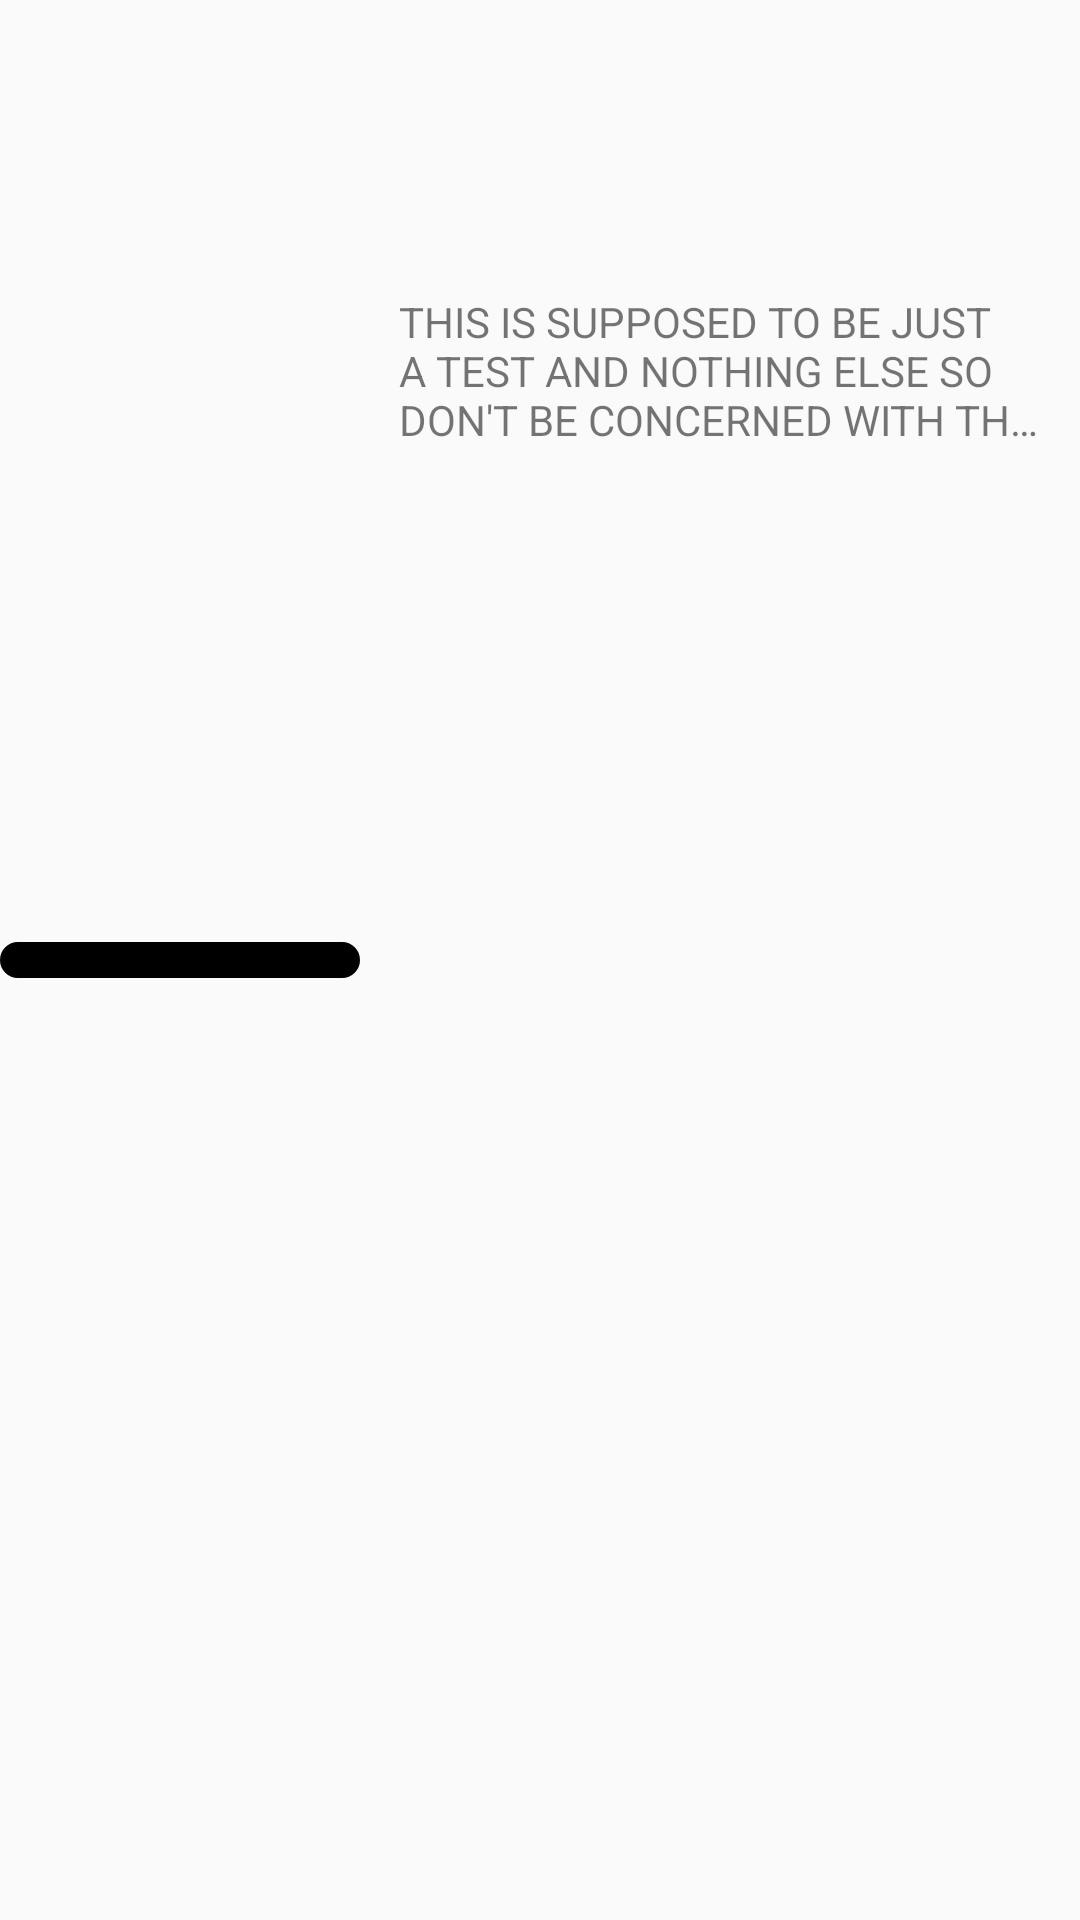

Reconstruct the res/layout file that produces this screen, plus the resources it refers to.
<!-- AndroidManifest.xml: application theme AppTheme -->
<!-- res/layout/admin_single_element.xml -->
<?xml version="1.0" encoding="utf-8"?>
<android.support.constraint.ConstraintLayout xmlns:android="http://schemas.android.com/apk/res/android"
    xmlns:app="http://schemas.android.com/apk/res-auto"
    android:layout_width="match_parent"
    android:layout_height="120dp"
    xmlns:tools="http://schemas.android.com/tools">

    <FrameLayout
        android:id="@+id/frameLayout"
        android:layout_width="120dp"
        android:layout_height="wrap_content"
        app:layout_constraintBottom_toBottomOf="parent"
        app:layout_constraintEnd_toEndOf="parent"
        app:layout_constraintHorizontal_bias="0.0"
        app:layout_constraintStart_toStartOf="parent"
        app:layout_constraintTop_toTopOf="parent">

        <ImageView
            android:id="@+id/single_element_image"
            android:layout_width="match_parent"
            android:layout_height="match_parent"
            android:padding="6dp"
            android:src="@drawable/ic_launcher_foreground" />

        <ImageView
            android:layout_width="match_parent"
            android:layout_height="match_parent"
            android:src="@drawable/frame" />
    </FrameLayout>

    <TextView
        android:id="@+id/single_element_text"
        android:layout_width="219dp"
        android:layout_height="57dp"
        android:layout_marginStart="8dp"
        android:layout_marginEnd="8dp"
        android:layout_marginBottom="8dp"
        android:ellipsize="end"
        android:maxLines="3"
        android:text="THIS IS SUPPOSED TO BE JUST A TEST AND NOTHING ELSE SO DON'T BE CONCERNED WITH THE DETAILS"
        app:layout_constraintBottom_toBottomOf="parent"
        app:layout_constraintEnd_toEndOf="parent"
        app:layout_constraintHorizontal_bias="1.0"
        app:layout_constraintStart_toStartOf="parent"
        app:layout_constraintTop_toTopOf="parent"
        app:layout_constraintVertical_bias="0.17" />

    <TextView
        android:id="@+id/single_element_date"
        android:layout_width="110dp"
        android:layout_height="31dp"
        android:layout_marginStart="8dp"
        android:layout_marginTop="8dp"
        android:layout_marginEnd="8dp"
        android:layout_marginBottom="8dp"
        android:ellipsize="end"
        android:maxLines="1"
        android:textSize="20dp"
        app:layout_constraintBottom_toBottomOf="parent"
        app:layout_constraintEnd_toEndOf="parent"
        app:layout_constraintHorizontal_bias="0.691"
        app:layout_constraintStart_toStartOf="parent"
        app:layout_constraintTop_toTopOf="parent"
        app:layout_constraintVertical_bias="0.986"
        tools:text="22/04/1999" />

    <ImageView
        android:id="@+id/imageView"
        android:layout_width="wrap_content"
        android:layout_height="wrap_content"
        android:layout_marginTop="8dp"
        android:layout_marginBottom="8dp"
        app:layout_constraintBottom_toBottomOf="parent"
        app:layout_constraintEnd_toEndOf="parent"
        app:layout_constraintHorizontal_bias="0.401"
        app:layout_constraintStart_toStartOf="parent"
        app:layout_constraintTop_toTopOf="parent"
        app:layout_constraintVertical_bias="1.0"
        app:srcCompat="@drawable/ic_insert_invitation_black_24dp" />
</android.support.constraint.ConstraintLayout>
<!-- resources referenced by this layout -->
<resources>
  <!-- drawable frame (drawable) -->
  <?xml version="1.0" encoding="utf-8"?>
  <shape xmlns:android="http://schemas.android.com/apk/res/android" android:shape="rectangle">
      <solid android:color="#00ffffff" />
      <corners android:radius="10dp" />
      <stroke android:width="6dp" android:color="#000000" />
  </shape>
  <!-- drawable ic_insert_invitation_black_24dp (drawable) -->
  <vector android:alpha="0.78" android:height="32dp"
      android:viewportHeight="24.0" android:viewportWidth="24.0"
      android:width="32dp" xmlns:android="http://schemas.android.com/apk/res/android">
      <path android:fillColor="#FF000000" android:pathData="M17,12h-5v5h5v-5zM16,1v2L8,3L8,1L6,1v2L5,3c-1.11,0 -1.99,0.9 -1.99,2L3,19c0,1.1 0.89,2 2,2h14c1.1,0 2,-0.9 2,-2L21,5c0,-1.1 -0.9,-2 -2,-2h-1L18,1h-2zM19,19L5,19L5,8h14v11z"/>
  </vector>
  <style name="AppTheme" parent="Theme.AppCompat.Light.DarkActionBar">
          
          <item name="colorPrimary">@color/colorPrimary</item>
          <item name="colorPrimaryDark">@color/colorPrimaryDark</item>
          <item name="colorAccent">@color/colorAccent</item>
      </style>
  <color name="colorPrimary">#00796B</color>
  <color name="colorPrimaryDark">#004D40</color>
  <color name="colorAccent">#EC407A</color>
</resources>
